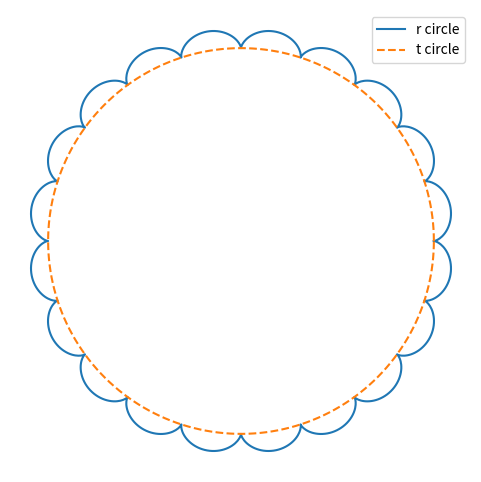

This chart was generated by the following Python code:
import matplotlib.pyplot as plt
import numpy as np

# Define parameters
R = 20  # Radius of the large circle
r = 1  # Radius of the small circle
d = r  # Distance from the center of the small circle

# Define the epicycloid parametric equations
t = np.linspace(0, 2*np.pi, 1000)
x = (R + r) * np.cos(t) - d * np.cos((R + r) * t / r)
y = (R + r) * np.sin(t) - d * np.sin((R + r) * t / r)

# Define the large circle parametric equations
x_circle = R * np.cos(t)
y_circle = R * np.sin(t)

# Plot the epicycloid
plt.figure(figsize=(6,6))
plt.plot(x, y, label='r circle')
plt.plot(x_circle, y_circle, label='t circle', linestyle='--')

plt.gca().set_aspect('equal', adjustable='box')
plt.legend()

# Remove the frame and axes
plt.axis('off')

plt.show()
